Photos from the image-classification dataset "random-5500-0.8" in the GitHub repository levshuster/whale-detection. Its 2 classes are: no whale, whale present.

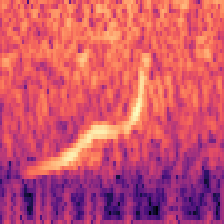
Label: no whale

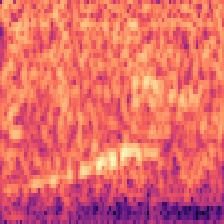
Label: whale present

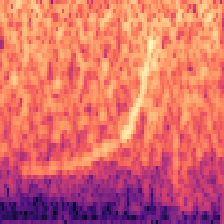
Label: no whale

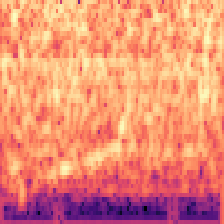
Label: whale present

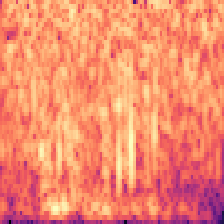
Label: no whale

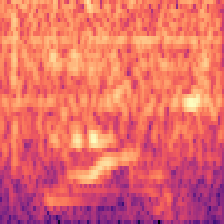
Label: whale present
